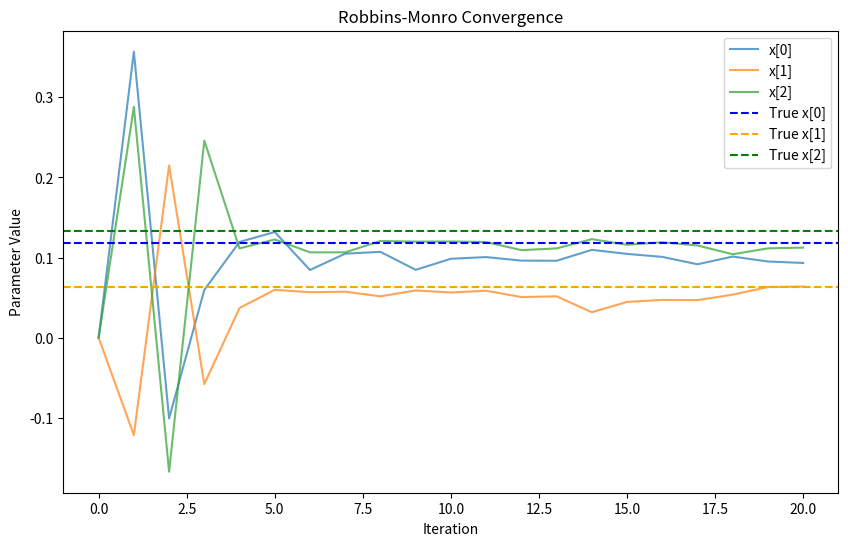

The matplotlib source for this figure:
import numpy as np
import matplotlib.pyplot as plt

# MR算法    Wk_next = Wk - a(k) * g(Wk,ηk)
def robbins_monro(A, b, max_iter=20, noise_scale=0.1):
    # 初始化随机解
    x = np.zeros(A.shape[1])
    # 收敛过程初始化
    history = [x.copy()]
    # 迭代收敛
    for k in range(1, max_iter+1):
        a = 1.0 / k
        noise = noise_scale * np.random.randn(len(b))
        g = A @ x - b + noise
        x = x - a * g
        history.append(x.copy())
    return x, np.array(history)

if __name__ == "__main__":
    # 构建三元方程 Ax=b
    A = np.random.randn(3, 3) + 3 * np.eye(3) # 对角优势矩阵
    b = np.random.randn(3)
    # 标准解
    true_x = np.linalg.solve(A, b)
    print("true_x =", true_x)
    # Robbins-Monro解
    x, history = robbins_monro(A, b)
    print("Robbins-Monro_x =", x)
    # 收敛可视化
    plt.figure(figsize=(10, 6))
    for i in range(3): plt.plot(history[:, i], label=f"x[{i}]", alpha=0.7)
    plt.axhline(y=true_x[0], color='blue', linestyle='--', label="True x[0]")
    plt.axhline(y=true_x[1], color='orange', linestyle='--', label="True x[1]")
    plt.axhline(y=true_x[2], color='green', linestyle='--', label="True x[2]")
    plt.title("Robbins-Monro Convergence")
    plt.xlabel("Iteration")
    plt.ylabel("Parameter Value")
    plt.legend()
    plt.show()